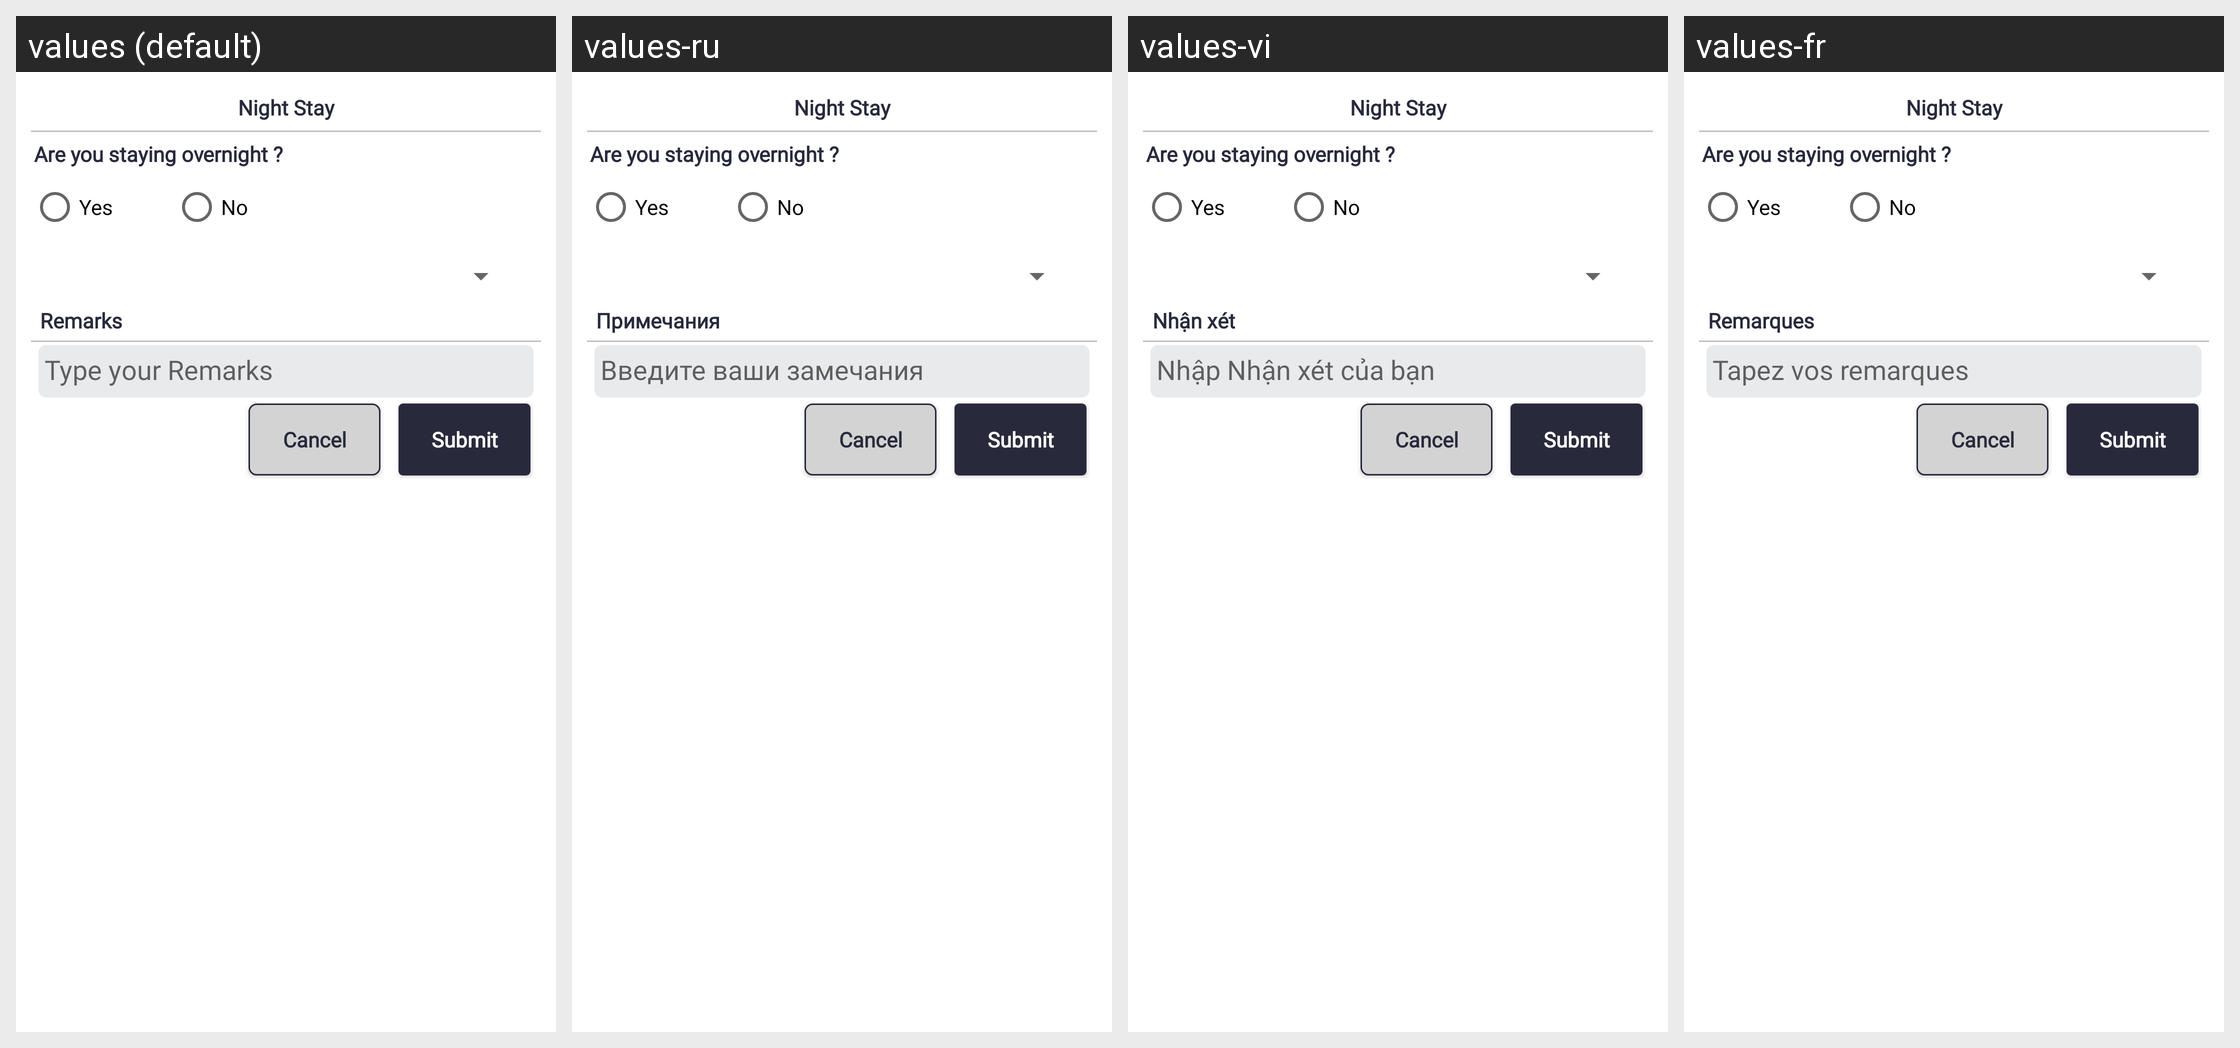

The Android screen above is rendered under several locales of the same app. Produce the string resources it draws, with the default and per-locale values.
Android screen res/layout/popup_stay_night.xml rendered under 4 locales, left to right: values (default), values-ru, values-vi, values-fr. Device: Nexus 5 (rendered at 1080×1920; each locale shown at half size, 540×960, under a caption strip naming it); theme Theme.SANCLM.
Other locales in the repository, not shown: values-ar, values-es, values-my, values-pt, values-th, values-zh.
Strings drawn on this screen, with the default value and each locale's value (text and hints the layout hard-codes, and strings that could not be matched under every locale, appear in the picture but are not listed):

remarks
  values: Remarks
  values-ru: Примечания
  values-vi: Nhận xét
  values-fr: Remarques

type_remarks
  values: Type your Remarks
  values-ru: Введите ваши замечания
  values-vi: Nhập Nhận xét của bạn
  values-fr: Tapez vos remarques
